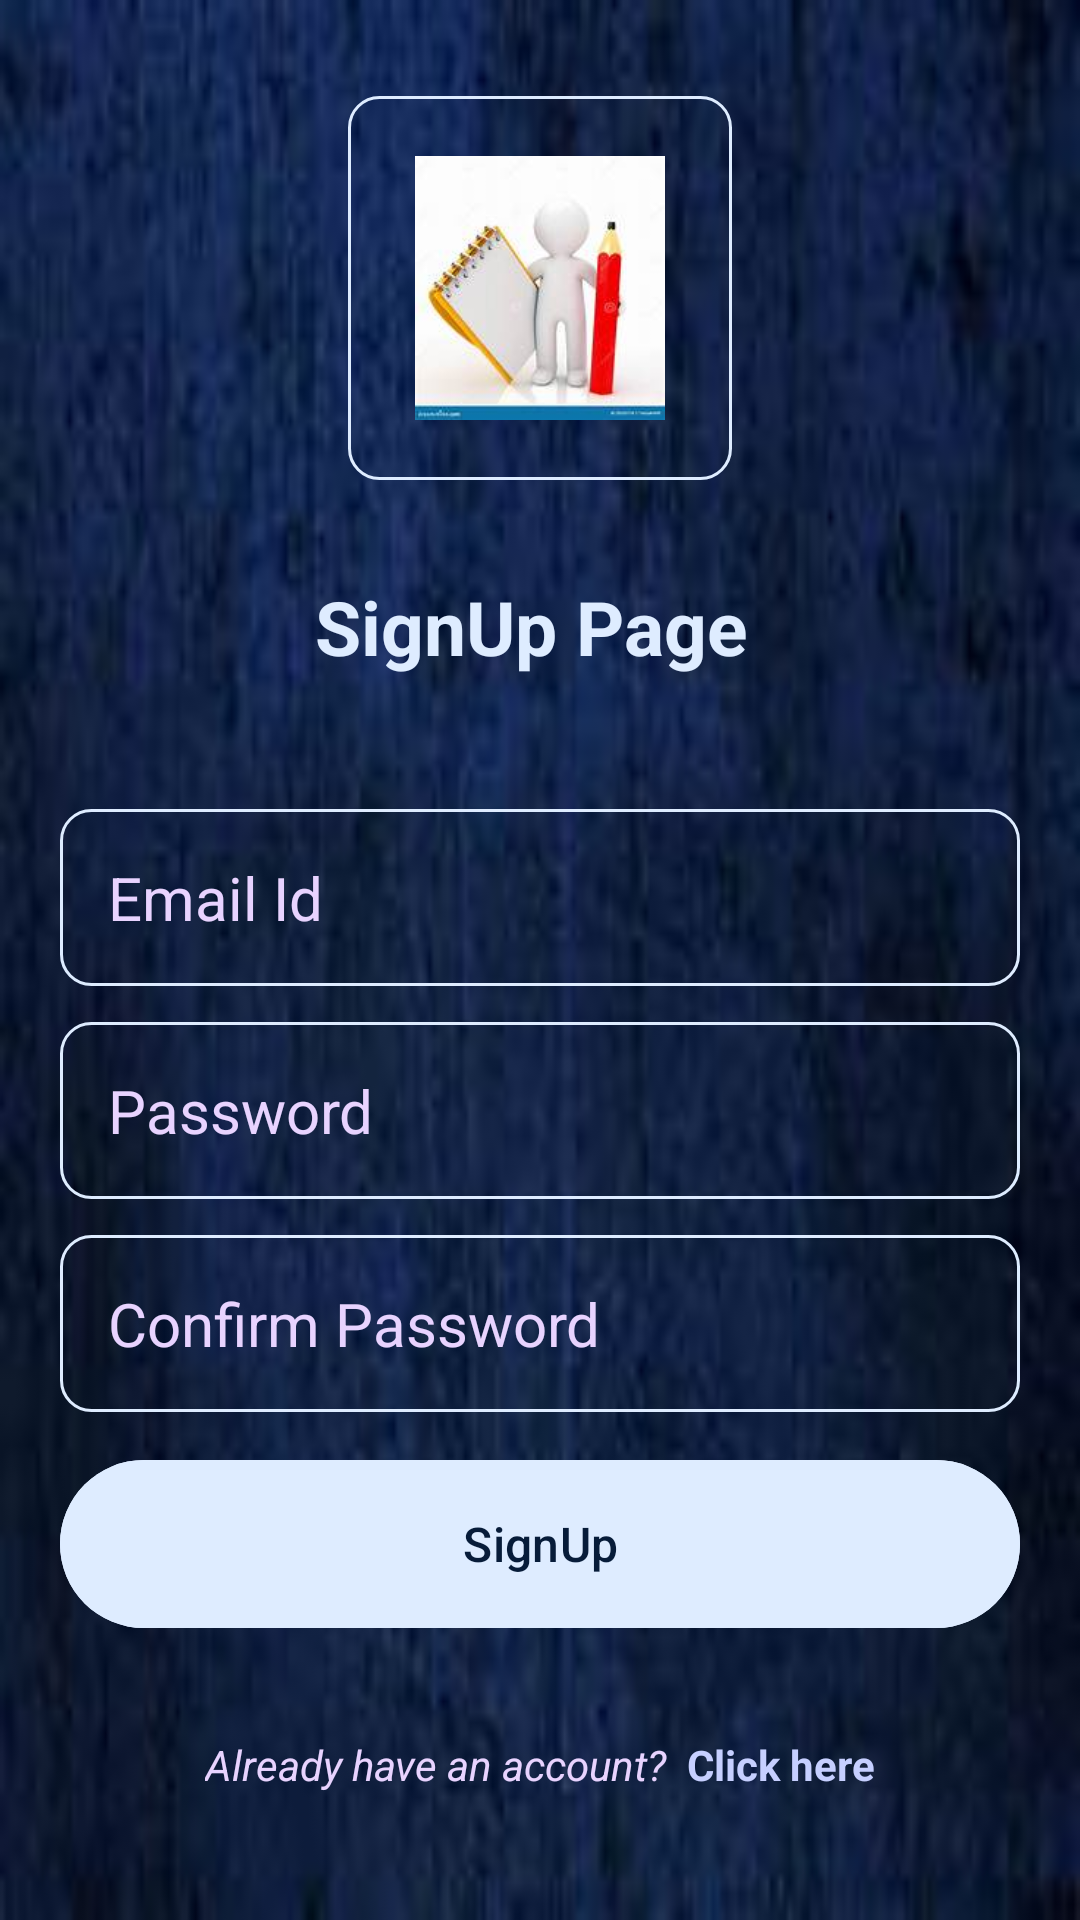

The Android layout XML behind this screen, and the referenced resources:
<!-- AndroidManifest.xml: application theme Theme.SelfNotes -->
<!-- res/layout/activity_sign_up.xml -->
<?xml version="1.0" encoding="utf-8"?>
<RelativeLayout xmlns:android="http://schemas.android.com/apk/res/android"
    xmlns:app="http://schemas.android.com/apk/res-auto"
    xmlns:tools="http://schemas.android.com/tools"
    android:layout_width="match_parent"
    android:layout_height="match_parent"
    tools:context=".SignUpActivity"
    android:background="@drawable/background">

    <ImageView
        android:id="@+id/signUp_image"
        android:layout_width="128dp"
        android:layout_height="128dp"
        android:layout_centerHorizontal="true"
        android:src="@drawable/note1"
        android:layout_marginVertical="32dp"
        android:background="@drawable/rounded_corner"
        android:padding="20dp"/>

    <LinearLayout
        android:layout_width="match_parent"
        android:layout_height="wrap_content"
        android:orientation="vertical"
        android:layout_below="@id/signUp_image">

        <TextView
            android:id="@+id/signUp_page"
            android:layout_width="match_parent"
            android:layout_height="wrap_content"
            android:gravity="center_horizontal"
            android:text="SignUp Page "
            android:textColor="@color/lightblue"
            android:textSize="25dp"
            android:textStyle="bold"/>
        <LinearLayout
            android:id="@+id/info_layout"
            android:layout_width="match_parent"
            android:layout_height="wrap_content"
            android:layout_below="@+id/signUp_page"
            android:orientation="vertical"
            android:layout_marginVertical="32dp">

            <EditText
                android:id="@+id/email_id"
                android:layout_width="match_parent"
                android:layout_height="wrap_content"
                android:hint="Email Id"
                android:textSize="20sp"
                android:textColor="@color/lightblue"
                android:textColorHint="@color/purple"
                android:background="@drawable/rounded_corner"
                android:padding="16dp"
                android:layout_marginTop="12dp"
                android:inputType="textEmailAddress"
                android:layout_marginLeft="20dp"
                android:layout_marginRight="20dp"
                />
            <EditText
                android:id="@+id/password"
                android:layout_width="match_parent"
                android:layout_height="wrap_content"
                android:hint="Password"
                android:textSize="20sp"
                android:textColor="@color/lightblue"
                android:textColorHint="@color/purple"
                android:background="@drawable/rounded_corner"
                android:padding="16dp"
                android:layout_marginTop="12dp"
                android:inputType="textPassword"
                android:layout_marginLeft="20dp"
                android:layout_marginRight="20dp"
                />
            <EditText
                android:id="@+id/confirm_password"
                android:layout_width="match_parent"
                android:layout_height="wrap_content"
                android:hint="Confirm Password"
                android:textSize="20sp"
                android:textColor="@color/lightblue"
                android:textColorHint="@color/purple"
                android:background="@drawable/rounded_corner"
                android:padding="16dp"
                android:layout_marginTop="12dp"
                android:inputType="textPassword"
                android:layout_marginLeft="20dp"
                android:layout_marginRight="20dp"
                />

            <com.google.android.material.button.MaterialButton
                android:id="@+id/SignUP_button"
                android:layout_width="match_parent"
                android:layout_height="64dp"
                android:text="SignUp"
                android:textColor="@color/darkblue"
                android:layout_marginTop="12dp"
                android:textSize="16sp"
                android:layout_marginLeft="20dp"
                android:layout_marginRight="20dp"
                android:backgroundTint="@color/lightblue"/>

            <ProgressBar
                android:id="@+id/progress_bar"
                android:layout_width="24dp"
                android:layout_height="24dp"
                android:layout_gravity="center"
                android:layout_marginTop="15dp"
                android:visibility="gone"
                android:indeterminateTint="@color/lightblue"/>




        </LinearLayout>
        <LinearLayout
            android:layout_width="match_parent"
            android:layout_height="wrap_content"
            android:layout_below="@id/info_layout"
            android:orientation="horizontal"
            android:gravity="center">

            <TextView
                android:layout_width="wrap_content"
                android:layout_height="wrap_content"
                android:text="Already have an account?"
                android:textColor="@color/purple"
                android:textStyle="italic"/>

            <TextView
                android:id="@+id/click_here"
                android:layout_width="wrap_content"
                android:layout_height="wrap_content"
                android:text="  Click here"
                android:textStyle="bold"
                android:textColor="@color/blue"/>
        </LinearLayout>


    </LinearLayout>

</RelativeLayout>
<!-- resources referenced by this layout -->
<resources>
  <color name="blue">#C6CFFF</color>
  <color name="darkblue">#071C39</color>
  <color name="lightblue">#DEECFF</color>
  <color name="purple">#E8D3FF</color>
  <!-- drawable background: jpg bitmap (drawable, 5681 bytes) -->
  <!-- drawable note1: jpg bitmap (drawable, 4528 bytes) -->
  <!-- drawable rounded_corner (drawable) -->
  <?xml version="1.0" encoding="utf-8"?>
  <shape xmlns:android="http://schemas.android.com/apk/res/android">
  
      <corners android:radius="10dp"/>
      <stroke android:width="1dp" android:color="@color/lightblue"/>
  </shape>
  <style name="Theme.SelfNotes" parent="Base.Theme.SelfNotes" />
  <style name="Base.Theme.SelfNotes" parent="Theme.Material3.DayNight.NoActionBar">
          
  
           <item name="colorPrimary">@color/darkblue</item>
          <item name="colorPrimaryVariant">@color/darkblue</item>
      </style>
</resources>
